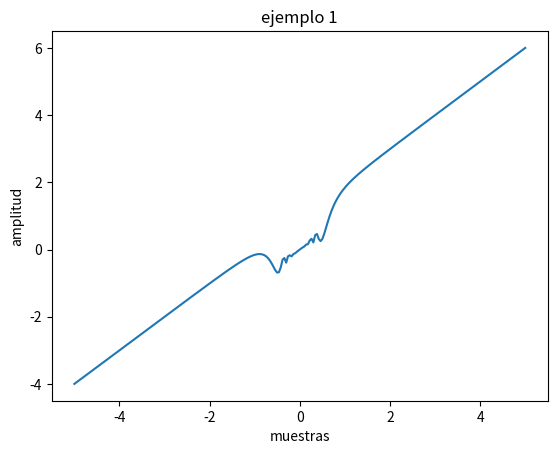
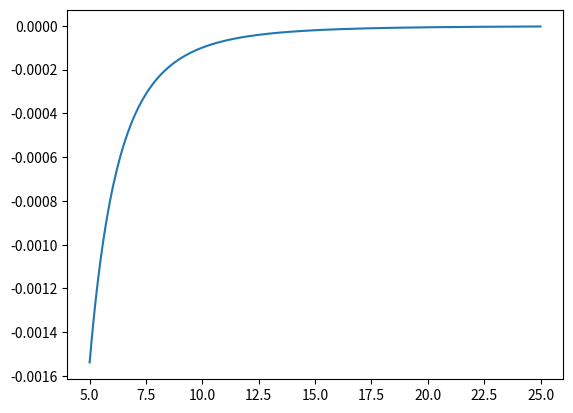
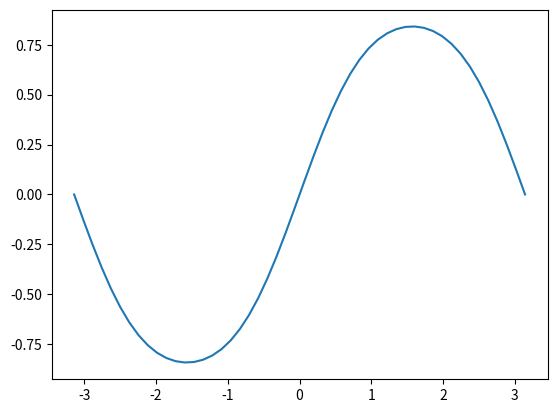

Write Python code to recreate these figures, in order. (Note: this script raises an exception after producing the figures.)
# -*- coding: utf-8 -*-
"""
Created on Wed Oct 21 08:54:48 2020

[redacted]
"""
#APARTADO 3
#                                                                               EJERCICIO1
#Create a uniform subdivision of the interval -1.3 to 2.5                           1
#with 64 subdivisions
import numpy as np
import matplotlib.pyplot as plt
import math
fs=3.8/(64)
n=np.arange(-1.3,2.5,fs)

#Generate an array of length  3n  filled with the cyclic pattern 1, 2, 3.           2

A  =  np . zeros ((3,3 )) 
for i in range(3):
    for j in range(3):
        A[i,j]=j+1
#Create an array of the first 10 odd integers.                                      3
A=np.arange(1,20,2)

#Create a 10 x 10 arrays of zeros and then "frame" it with a border of ones.        4
A=np.zeros((10,10))
for i in range(10):
    for j in range(10):
        if i==0:
            A[0,j]=1
        elif j==0:
            A[i,j]=1
        elif i==10-1:
            A[10-1,j]=1
        elif j==10-1:
            A[i,10-1]=1
#Create an 8 x 8 array with a checkerboard pattern of zeros and ones using a        5
# slicing+striding approach.
A=np.zeros((8,1))
C=np.zeros((8,8))
for i in range(len(A)):
    if i%2==0:
        A[i]=1
for j  in range(8):
    for i in range(8):
        C[j,i]=A[i,0]
        
        #◘SIN RESOLVER
#                                                                                   EJERCICO2
#Try using the dot function on a vector-vector, matrix-vector and matrix-           
# example. (This may seem simple but it's good to see how the results differ in     1
# each case.)

                         #sin resolver
#Create a plot of  x2⋅sin(1/x2)+x  on the interval  [−1,1]  using 250 points.       2
# Remember to label the axes!
x = np.linspace(-5, 5, 250)
y=(x**2)*np.sin(1/(x**2))+x
plt.figure()
plt.plot(x, y)
plt.xlabel("muestras")
plt.ylabel("amplitud")
plt.title("ejemplo 1")
plt.show()

#Create a semilogy plot of the relative difference of  1/(1+x2)  and  1/x2          3
#on the interval  [5,25] . (The relative difference of numbers  a  and  b 
# is given by  |1−a/b| . It provides a better sense of error relative to the 
#order of magnitudes of  a  and  b .)
x = np.linspace(5,25, 250)
y= (1/(1+x**2)) -  (1/x**2)
plt.figure()
plt.plot(x, y)
plt.show()
#It was mentioned that many common functions are availible in vectorized form.      4
#It turns out that Scipy also has many less common, special functions. Take a
# look at the extensive list here! Try looking for some interesting ones you 
#recognize (or maybe don't recognize!) and either plug in a few numbers or plot them.
#enlace= https://docs.scipy.org/doc/scipy/reference/special.html

#                                                                                 EJERCICO 3
#reate a color plot of  sin(x)sin(y)  on the interval  [−π,π]×[−π,π] .
x = np.linspace(-math.pi,math.pi)
y=np.linspace(-math.pi,math.pi)
c=np.linspace(-math.pi,math.pi)
for i in range(len(x)):
    y[i]=math.sin(x[i])
    c[i]=math.sin(y[i])

plt.figure()
plt.plot(x,c)
plt.show()
#Create a function which creates an  n×n  array with  (i,j) -entry equal to  i+j .    2
a=int(input("introduce para nuestra matriz nxn"))
Z = np.zeros((a,a))
for i in range(a):
    for j in range(a):
        Z[i,j]=i+j
        
#Evaluate  cos  and  sin  on the interval  [0,1]  and then stack the results    EJERCICIO 4
#into a tall array with rows being the  (cos(x),sin(x))  entries.                      1
x=np.linspace(0,1)
y=math.cos(x)
c=math.sin(x)
Z = np.zeros((2,len(y)))
for i in range(2):
    Z[1,j]=y[i]
    Z[2,j]=c[i]